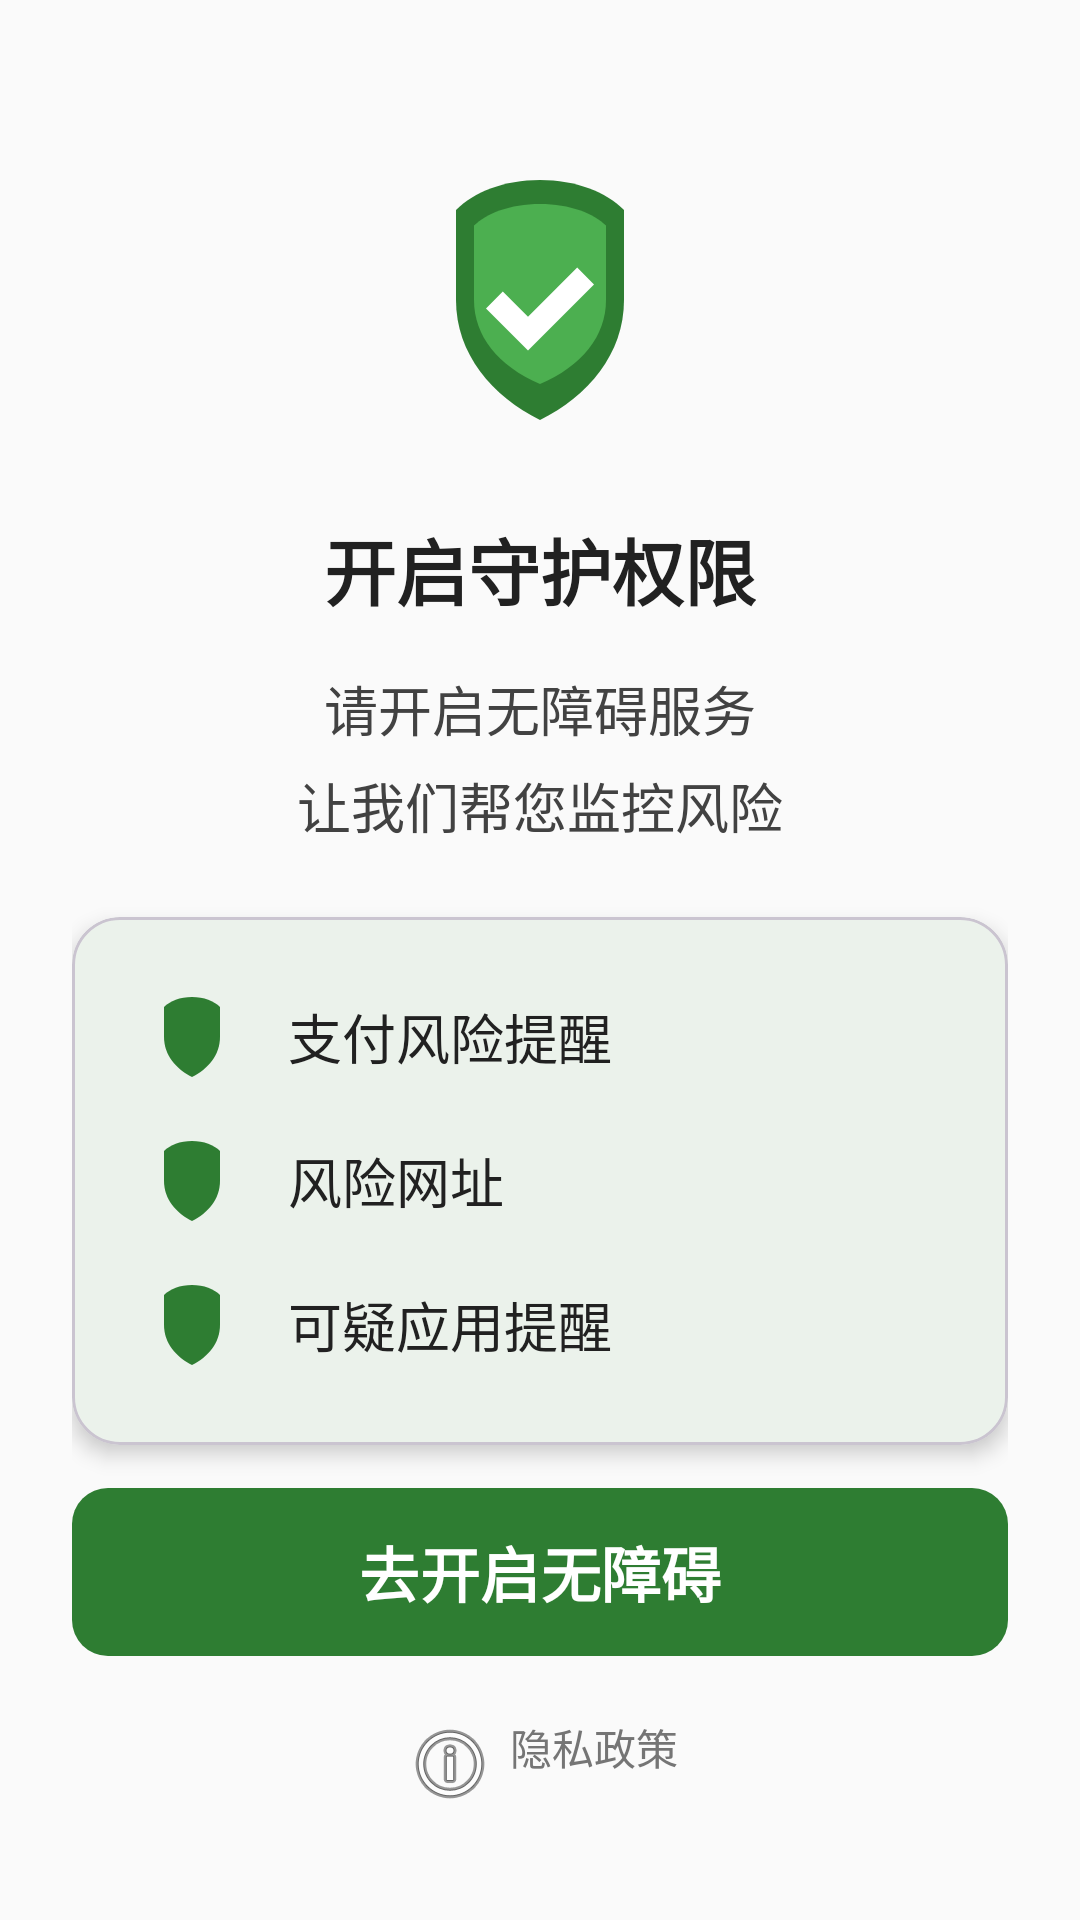

Android layout source for this screen:
<!-- AndroidManifest.xml: application theme Theme.Guardian -->
<!-- res/layout/fragment_permission_guide.xml -->
<?xml version="1.0" encoding="utf-8"?>

<androidx.constraintlayout.widget.ConstraintLayout
    xmlns:android="http://schemas.android.com/apk/res/android"
    xmlns:app="http://schemas.android.com/apk/res-auto"
    xmlns:tools="http://schemas.android.com/tools"
    android:layout_width="match_parent"
    android:layout_height="match_parent"
    android:paddingHorizontal="@dimen/page_padding_horizontal"
    android:paddingVertical="@dimen/page_padding_vertical"
    tools:context=".ui.onboarding.PermissionGuideFragment">

    
    <ImageView
        android:id="@+id/ivPermissionIcon"
        android:layout_width="@dimen/icon_size_xxlarge"
        android:layout_height="@dimen/icon_size_xxlarge"
        android:src="@drawable/ic_shield"
        android:contentDescription="@null"
        app:layout_constraintTop_toTopOf="parent"
        app:layout_constraintStart_toStartOf="parent"
        app:layout_constraintEnd_toEndOf="parent"
        android:layout_marginTop="@dimen/spacing_xlarge" />

    
    <TextView
        android:id="@+id/tvPermissionTitle"
        android:layout_width="wrap_content"
        android:layout_height="wrap_content"
        android:text="@string/onboarding_title_permission"
        android:textSize="24sp"
        android:textStyle="bold"
        android:textColor="@color/text_primary"
        android:gravity="center"
        app:layout_constraintTop_toBottomOf="@id/ivPermissionIcon"
        app:layout_constraintStart_toStartOf="parent"
        app:layout_constraintEnd_toEndOf="parent"
        android:layout_marginTop="@dimen/spacing_large" />

    
    <TextView
        android:id="@+id/tvPermissionDesc"
        android:layout_width="match_parent"
        android:layout_height="wrap_content"
        android:text="@string/onboarding_desc_permission"
        android:textSize="@dimen/text_size_body"
        android:textColor="@color/text_secondary"
        android:gravity="center"
        android:lineSpacingExtra="@dimen/line_spacing"
        app:layout_constraintTop_toBottomOf="@id/tvPermissionTitle"
        app:layout_constraintStart_toStartOf="parent"
        app:layout_constraintEnd_toEndOf="parent"
        android:layout_marginTop="@dimen/spacing_medium" />

    
    <com.google.android.material.card.MaterialCardView
        android:id="@+id/cardFeatures"
        android:layout_width="match_parent"
        android:layout_height="wrap_content"
        app:cardBackgroundColor="@color/surface"
        app:cardCornerRadius="@dimen/corner_radius_card"
        app:cardElevation="@dimen/elevation_card"
        app:layout_constraintTop_toBottomOf="@id/tvPermissionDesc"
        app:layout_constraintStart_toStartOf="parent"
        app:layout_constraintEnd_toEndOf="parent"
        android:layout_marginTop="@dimen/spacing_large">

        <LinearLayout
            android:layout_width="match_parent"
            android:layout_height="wrap_content"
            android:orientation="vertical"
            android:padding="@dimen/padding_large">

            <LinearLayout
                android:layout_width="match_parent"
                android:layout_height="wrap_content"
                android:orientation="horizontal"
                android:gravity="center_vertical"
                android:layout_marginBottom="@dimen/spacing_medium">

                <ImageView
                    android:layout_width="@dimen/icon_size_normal"
                    android:layout_height="@dimen/icon_size_normal"
                    android:src="@drawable/ic_shield"
                    android:contentDescription="@null"
                    app:tint="@color/primary" />

                <TextView
                    android:layout_width="match_parent"
                    android:layout_height="wrap_content"
                    android:text="@string/alert_payment_risk"
                    android:textSize="@dimen/text_size_body"
                    android:textColor="@color/text_primary"
                    android:layout_marginStart="@dimen/spacing_medium" />
            </LinearLayout>

            <LinearLayout
                android:layout_width="match_parent"
                android:layout_height="wrap_content"
                android:orientation="horizontal"
                android:gravity="center_vertical"
                android:layout_marginBottom="@dimen/spacing_medium">

                <ImageView
                    android:layout_width="@dimen/icon_size_normal"
                    android:layout_height="@dimen/icon_size_normal"
                    android:src="@drawable/ic_shield"
                    android:contentDescription="@null"
                    app:tint="@color/primary" />

                <TextView
                    android:layout_width="match_parent"
                    android:layout_height="wrap_content"
                    android:text="@string/alert_risky_url"
                    android:textSize="@dimen/text_size_body"
                    android:textColor="@color/text_primary"
                    android:layout_marginStart="@dimen/spacing_medium" />
            </LinearLayout>

            <LinearLayout
                android:layout_width="match_parent"
                android:layout_height="wrap_content"
                android:orientation="horizontal"
                android:gravity="center_vertical">

                <ImageView
                    android:layout_width="@dimen/icon_size_normal"
                    android:layout_height="@dimen/icon_size_normal"
                    android:src="@drawable/ic_shield"
                    android:contentDescription="@null"
                    app:tint="@color/primary" />

                <TextView
                    android:layout_width="match_parent"
                    android:layout_height="wrap_content"
                    android:text="@string/alert_fake_app"
                    android:textSize="@dimen/text_size_body"
                    android:textColor="@color/text_primary"
                    android:layout_marginStart="@dimen/spacing_medium" />
            </LinearLayout>
        </LinearLayout>
    </com.google.android.material.card.MaterialCardView>

    
    <Space
        android:id="@+id/spaceBottom"
        android:layout_width="match_parent"
        android:layout_height="0dp"
        app:layout_constraintTop_toBottomOf="@id/cardFeatures"
        app:layout_constraintBottom_toTopOf="@id/btnGrantPermission"
        app:layout_constraintStart_toStartOf="parent"
        app:layout_constraintEnd_toEndOf="parent" />

    
    <com.google.android.material.button.MaterialButton
        android:id="@+id/btnGrantPermission"
        style="@style/Widget.Material3.Button"
        android:layout_width="match_parent"
        android:layout_height="@dimen/button_height_large"
        android:text="@string/onboarding_grant_accessibility"
        android:textSize="@dimen/text_size_button"
        android:textStyle="bold"
        app:cornerRadius="@dimen/corner_radius_button"
        app:backgroundTint="@color/button_primary"
        app:layout_constraintBottom_toTopOf="@id/tvWhyPermission"
        app:layout_constraintStart_toStartOf="parent"
        app:layout_constraintEnd_toEndOf="parent"
        android:layout_marginBottom="@dimen/spacing_medium" />

    
    <TextView
        android:id="@+id/tvWhyPermission"
        android:layout_width="wrap_content"
        android:layout_height="wrap_content"
        android:text="@string/settings_privacy"
        android:textSize="@dimen/text_size_small"
        android:textColor="@color/text_hint"
        android:drawablePadding="@dimen/spacing_xsmall"
        app:drawableStartCompat="@android:drawable/ic_menu_info_details"
        app:tint="@color/text_hint"
        app:layout_constraintBottom_toBottomOf="parent"
        app:layout_constraintStart_toStartOf="parent"
        app:layout_constraintEnd_toEndOf="parent"
        android:layout_marginBottom="@dimen/spacing_medium" />

</androidx.constraintlayout.widget.ConstraintLayout>
<!-- resources referenced by this layout -->
<resources>
  <color name="button_primary">#2E7D32</color>
  <color name="primary">#2E7D32</color>
  <color name="surface">#FFFFFF</color>
  <color name="text_hint">#757575</color>
  <color name="text_primary">#212121</color>
  <color name="text_secondary">#424242</color>
  <dimen name="button_height_large">64dp</dimen>
  <dimen name="corner_radius_button">12dp</dimen>
  <dimen name="corner_radius_card">16dp</dimen>
  <dimen name="elevation_card">4dp</dimen>
  <dimen name="icon_size_normal">32dp</dimen>
  <dimen name="icon_size_xxlarge">96dp</dimen>
  <dimen name="line_spacing">6dp</dimen>
  <dimen name="padding_large">24dp</dimen>
  <dimen name="page_padding_horizontal">24dp</dimen>
  <dimen name="page_padding_vertical">20dp</dimen>
  <dimen name="spacing_large">24dp</dimen>
  <dimen name="spacing_medium">16dp</dimen>
  <dimen name="spacing_xlarge">32dp</dimen>
  <dimen name="spacing_xsmall">4dp</dimen>
  <dimen name="text_size_body">18sp</dimen>
  <dimen name="text_size_button">20sp</dimen>
  <dimen name="text_size_small">14sp</dimen>
  <!-- drawable ic_shield (drawable) -->
  <?xml version="1.0" encoding="utf-8"?>
  
  <vector xmlns:android="http://schemas.android.com/apk/res/android"
      android:width="48dp"
      android:height="48dp"
      android:viewportWidth="24"
      android:viewportHeight="24">
      
      <path
          android:fillColor="#2E7D32"
          android:pathData="M12,2 L12,2 C15,2 17.5,3 19,4.5 L19,12 C19,16.5 16,20 12,22 C8,20 5,16.5 5,12 L5,4.5 C6.5,3 9,2 12,2 Z" />
      
      <path
          android:fillColor="#4CAF50"
          android:pathData="M12,4 C9.5,4 7.5,4.8 6.5,5.8 L6.5,12 C6.5,15 8.5,17.5 12,19 C15.5,17.5 17.5,15 17.5,12 L17.5,5.8 C16.5,4.8 14.5,4 12,4 Z" />
      
      <path
          android:fillColor="#FFFFFF"
          android:pathData="M11,16.2 L7.5,12.7 L8.9,11.3 L11,13.4 L15.1,9.3 L16.5,10.7 Z" />
  </vector>
  <string name="alert_fake_app">可疑应用提醒</string>
  <string name="alert_payment_risk">支付风险提醒</string>
  <string name="alert_risky_url">风险网址</string>
  <string name="onboarding_desc_permission">请开启无障碍服务\n让我们帮您监控风险</string>
  <string name="onboarding_grant_accessibility">去开启无障碍</string>
  <string name="onboarding_title_permission">开启守护权限</string>
  <string name="settings_privacy">隐私政策</string>
  <color name="primary_dark">#1B5E20</color>
  <color name="primary_light">#4CAF50</color>
  <color name="on_primary">#FFFFFF</color>
  <color name="secondary">#1565C0</color>
  <color name="on_secondary">#FFFFFF</color>
  <color name="secondary_light">#1976D2</color>
  <color name="background">#FAFAFA</color>
  <color name="surface_variant">#F5F5F5</color>
  <color name="risk_high">#D32F2F</color>
  <color name="on_risk_high">#FFFFFF</color>
  <color name="status_bar">@color/primary_dark</color>
  <color name="navigation_bar">#FFFFFF</color>
</resources>
